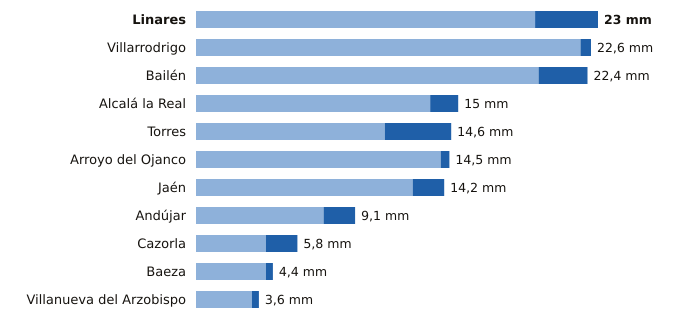

The data file committed next to this chart (first rows):
estacion, provincia, indicativo, mm_6_dias_anteriores, mm_hoy, mm_7_dias, horas_de_hoy
Linares, Jaén, 5279X, 19.4, 3.6, 23.0, 14
Villarrodrigo, Jaén, 5192, 22.0, 0.6, 22.6, 15
Bailén, Jaén, 5281X, 19.6, 2.8, 22.4, 14
Alcalá la Real, Jaén, 5406X, 13.4, 1.6, 15.0, 15
Torres, Jaén, 5165X, 10.8, 3.8, 14.6, 14
Arroyo del Ojanco, Jaén, 5181D, 14.0, 0.5, 14.5, 15
Jaén, Jaén, 5270B, 12.4, 1.8, 14.2, 15
Andújar, Jaén, 5298X, 7.3, 1.8, 9.1, 15
Cazorla, Jaén, 5038Y, 4.0, 1.8, 5.8, 15
Baeza, Jaén, 5164B, 4.0, 0.4, 4.4, 15
Villanueva del Arzobispo, Jaén, 5210X, 3.2, 0.4, 3.6, 14
